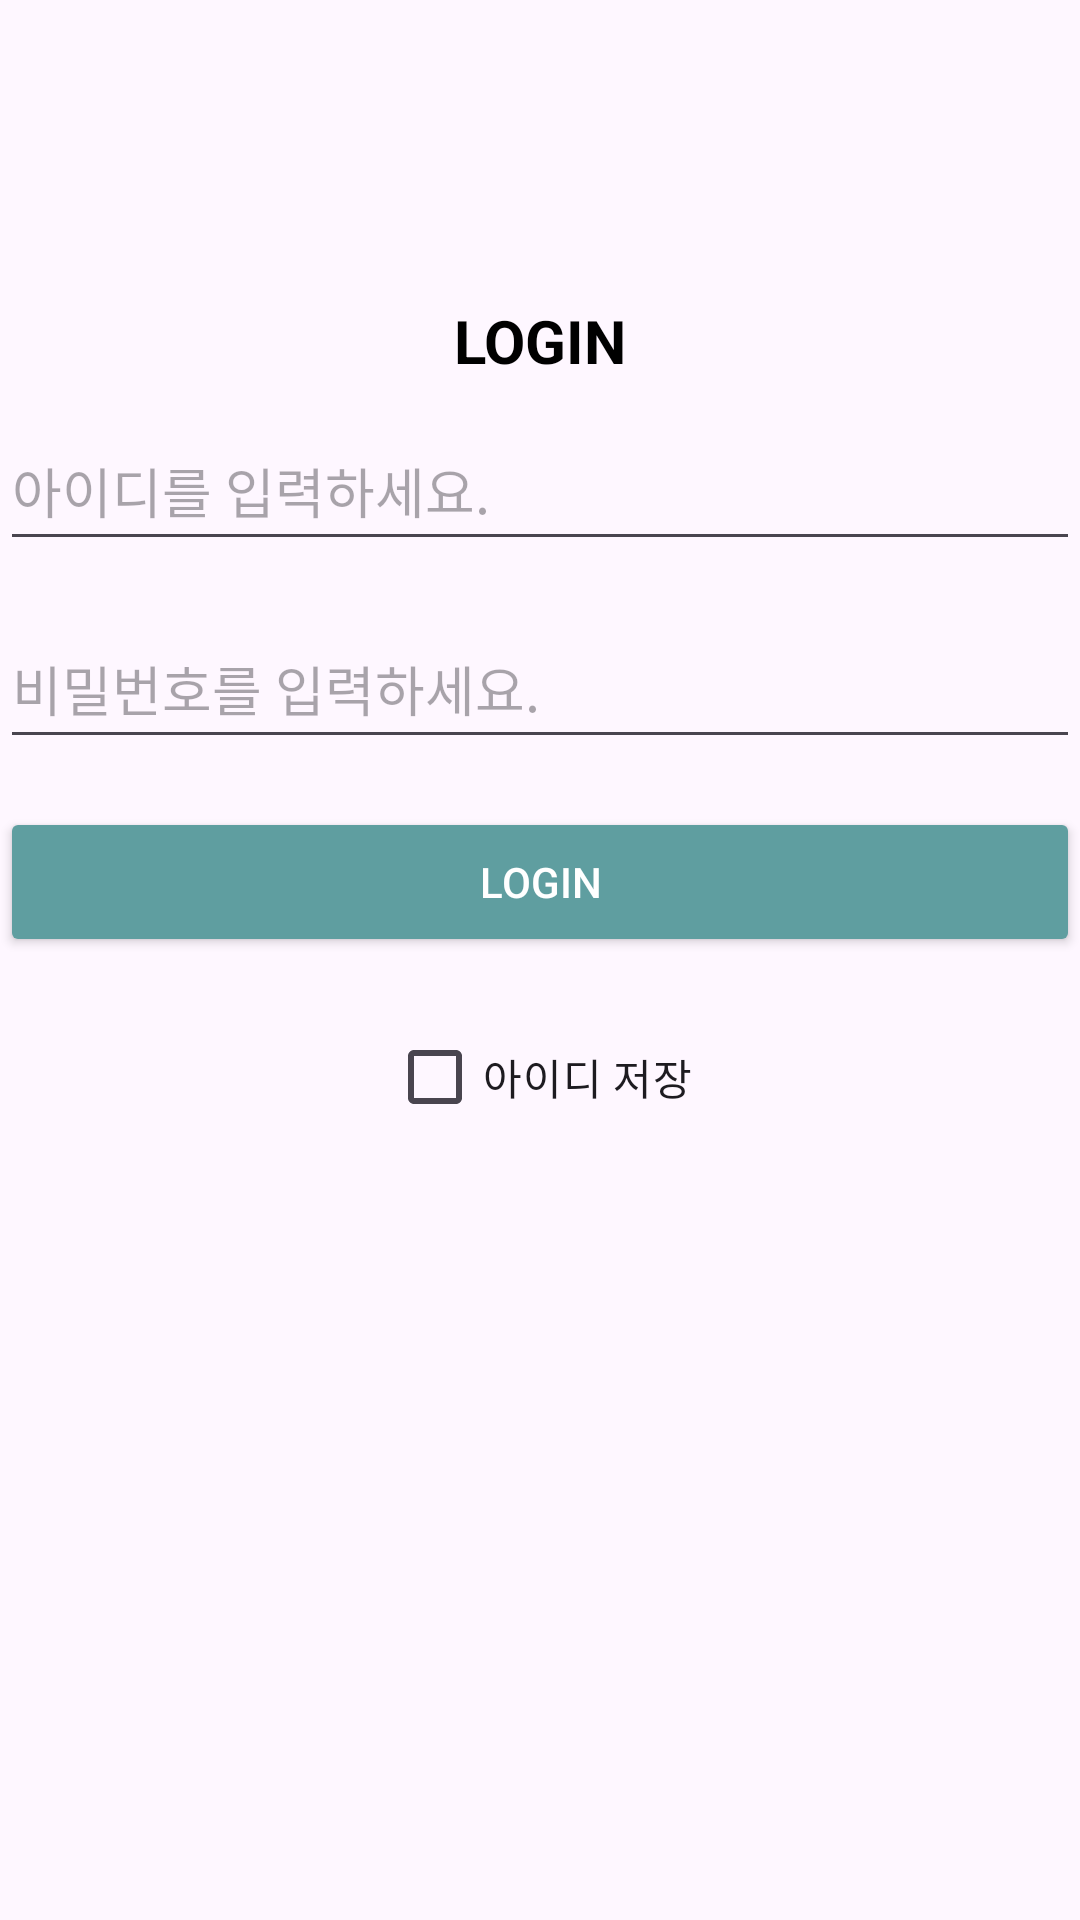

This screen was rendered from an Android layout file. Write that file and the resources it references.
<!-- AndroidManifest.xml: application theme Theme.ReadingMate -->
<!-- res/layout/activity_login.xml -->
<?xml version="1.0" encoding="utf-8"?>
<LinearLayout xmlns:android="http://schemas.android.com/apk/res/android"
    android:layout_width="match_parent"
    android:layout_height="match_parent"
    android:orientation="vertical">

    <TextView
        android:id="@+id/loginText"
        android:layout_width="match_parent"
        android:layout_height="wrap_content"
        android:layout_gravity="center"
        android:layout_marginTop="100dp"
        android:gravity="center"
        android:text="LOGIN"
        android:textColor="@color/black"
        android:textStyle="bold"
        android:textSize="20dp"/>


    <EditText
        android:id="@+id/log_id"
        android:layout_width="match_parent"
        android:hint="아이디를 입력하세요."
        android:layout_height="50dp"
        android:layout_marginTop="10dp"
        android:layout_marginBottom="16dp" />

    <EditText
        android:id="@+id/log_password"
        android:layout_width="match_parent"
        android:hint="비밀번호를 입력하세요."
        android:layout_height="50dp"
        android:layout_marginBottom="16dp" />

    <Button
        android:id="@+id/btn_login"
        android:layout_width="match_parent"
        android:layout_height="50dp"
        android:text="Login"
        android:textColor="#FFFFFF"
        android:backgroundTint="#5F9EA0"
        android:layout_marginBottom="16dp" />

    <CheckBox
        android:id="@+id/rememberCheckBox"
        android:layout_width="wrap_content"
        android:layout_height="wrap_content"
        android:text="아이디 저장"
        android:layout_gravity="center"
        android:layout_marginBottom="16dp" />

    <ListView
        android:id="@+id/view_list"
        android:layout_width="match_parent"
        android:layout_height="0dp"
        android:layout_weight="24" />

    <TextView
        android:id="@+id/text_result"
        android:layout_width="match_parent"
        android:layout_height="0dp"
        android:layout_weight="0" />
</LinearLayout>
<!-- resources referenced by this layout -->
<resources>
  <style name="Theme.ReadingMate" parent="Base.Theme.ReadingMate" />
  <style name="Base.Theme.ReadingMate" parent="Theme.Material3.DayNight.NoActionBar">
          
          
      </style>
  <!-- not gathered from this repository: default colours our renderer supplied (Android Studio template values) -->
  <color name="black">#FF000000</color>
</resources>
